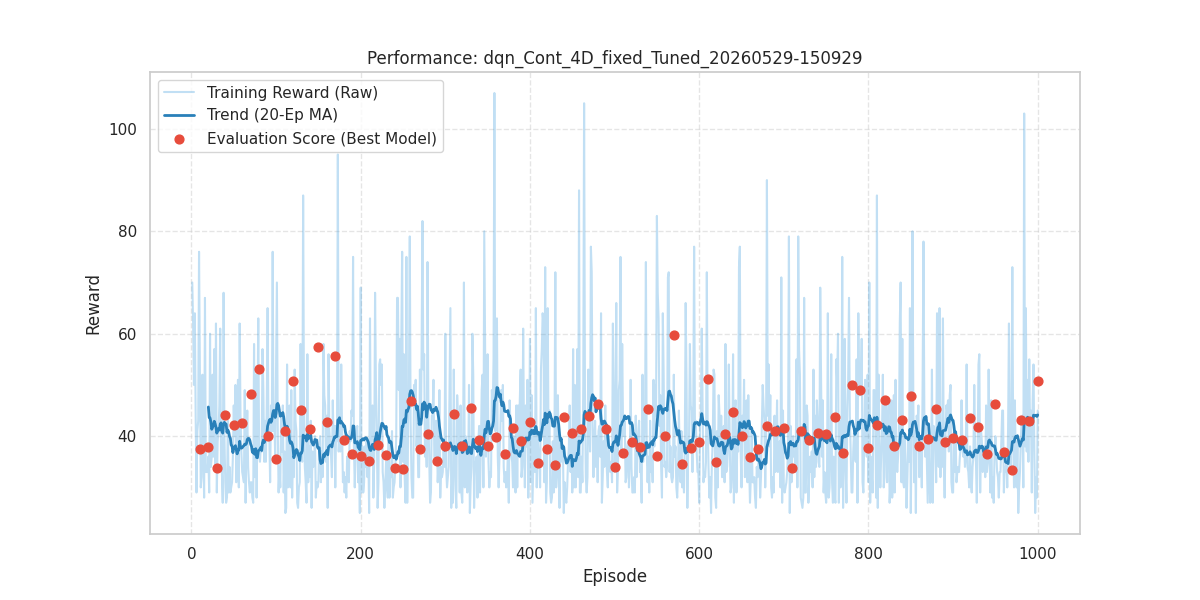

Source data for this figure (header and first rows):
episode, reward, length, epsilon, eval_reward
1, 70.0, 71, 0.9985, 
2, 62.0, 63, 0.997, 
3, 50.0, 51, 0.9954, 
4, 64.0, 65, 0.9939, 
5, 44.0, 45, 0.9924, 
6, 29.0, 30, 0.9909, 
7, 41.0, 42, 0.9894, 
8, 43.0, 44, 0.9879, 
9, 76.0, 77, 0.9864, 
10, 52.0, 53, 0.9849, 37.4
11, 30.0, 31, 0.9834, 
12, 32.0, 33, 0.9819, 
13, 52.0, 53, 0.9804, 
14, 39.0, 40, 0.9789, 
15, 28.0, 29, 0.9774, 
16, 67.0, 68, 0.976, 
17, 33.0, 34, 0.9745, 
18, 33.0, 34, 0.973, 
19, 33.0, 34, 0.9715, 
20, 36.0, 37, 0.97, 37.9
21, 29.0, 30, 0.9686, 
22, 60.0, 61, 0.9671, 
23, 34.0, 35, 0.9656, 
24, 36.0, 37, 0.9641, 
25, 52.0, 53, 0.9627, 
26, 36.0, 37, 0.9612, 
27, 57.0, 58, 0.9598, 
28, 34.0, 35, 0.9583, 
29, 62.0, 63, 0.9568, 
30, 29.0, 30, 0.9554, 33.8
31, 39.0, 40, 0.9539, 
32, 41.0, 42, 0.9525, 
33, 46.0, 47, 0.951, 
34, 61.0, 62, 0.9496, 
35, 34.0, 35, 0.9481, 
36, 33.0, 34, 0.9467, 
37, 27.0, 28, 0.9453, 
38, 68.0, 69, 0.9438, 
39, 40.0, 41, 0.9424, 
40, 31.0, 32, 0.941, 44.2
41, 27.0, 28, 0.9395, 
42, 28.0, 29, 0.9381, 
43, 43.0, 44, 0.9367, 
44, 29.0, 30, 0.9353, 
45, 34.0, 35, 0.9338, 
46, 29.0, 30, 0.9324, 
47, 30.0, 31, 0.931, 
48, 31.0, 32, 0.9296, 
49, 36.0, 37, 0.9282, 
50, 46.0, 47, 0.9268, 42.1
51, 40.0, 41, 0.9253, 
52, 50.0, 51, 0.9239, 
53, 31.0, 32, 0.9225, 
54, 44.0, 45, 0.9211, 
55, 51.0, 52, 0.9197, 
56, 30.0, 31, 0.9183, 
57, 62.0, 63, 0.9169, 
58, 44.0, 45, 0.9155, 
59, 37.0, 38, 0.9142, 
60, 33.0, 34, 0.9128, 42.5
... 940 more rows
